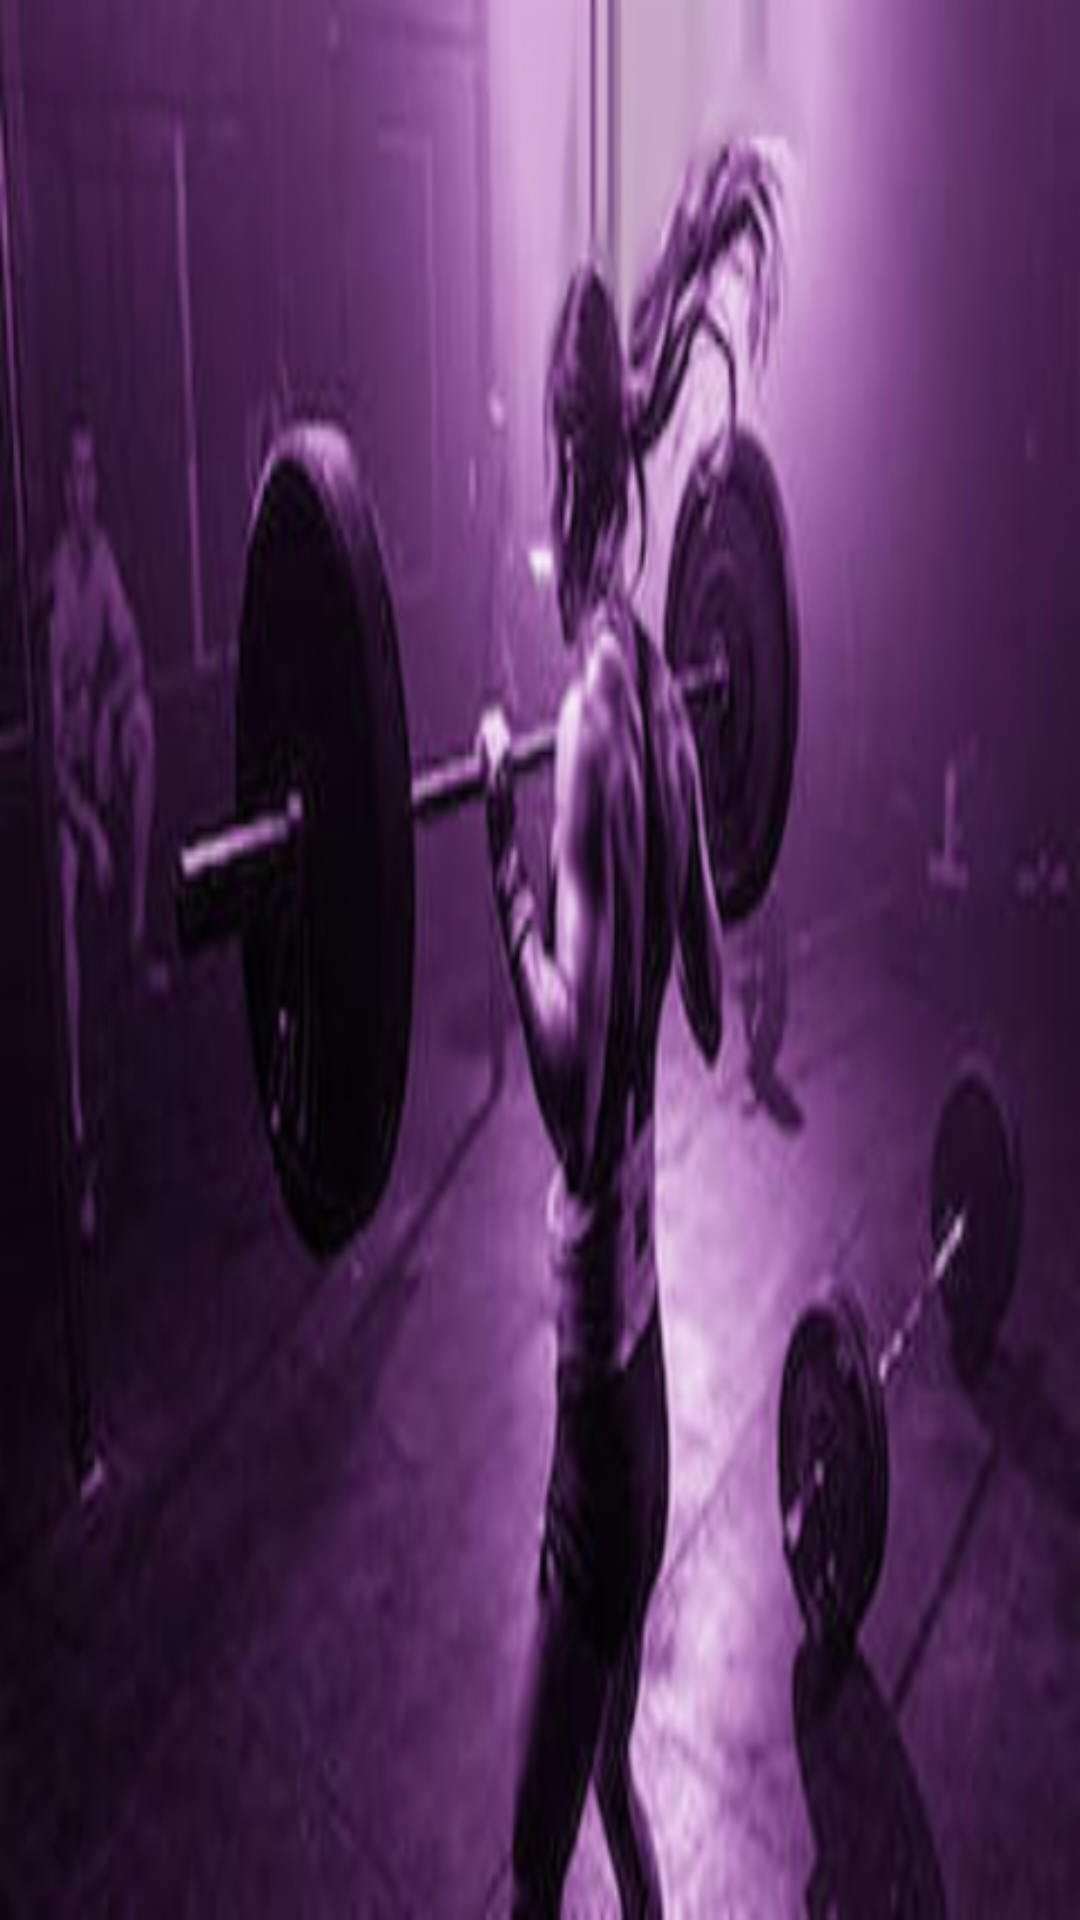

Android layout source for this screen:
<!-- AndroidManifest.xml: application theme AppTheme -->
<!-- res/layout/activity_weight_lifting_music.xml -->
<?xml version="1.0" encoding="utf-8"?>
<ListView xmlns:android="http://schemas.android.com/apk/res/android"
    xmlns:tools="http://schemas.android.com/tools"
    android:id="@+id/list"
    style="@android:style/Widget.Holo.Light.ListView"
    android:layout_width="match_parent"
    android:layout_height="match_parent"
    android:background="@drawable/weightlifter"
    android:orientation="vertical"
    android:paddingBottom="@dimen/_16dp"
    android:paddingLeft="@dimen/_16dp"
    android:paddingRight="@dimen/_16dp"
    android:paddingTop="@dimen/_16dp"
    tools:context=".WeightLiftingMusicActivity" />
<!-- resources referenced by this layout -->
<resources>
  <dimen name="_16dp">16dp</dimen>
  <!-- drawable weightlifter: png bitmap (drawable-hdpi, 63773 bytes) -->
  <style name="AppTheme" parent="Theme.AppCompat.Light.DarkActionBar">
          
          <item name="colorPrimary">@color/black</item>
          <item name="colorPrimaryDark">@color/black</item>
          <item name="colorAccent">@color/colorAccent</item>
      </style>
  <color name="black">#000000</color>
  <color name="colorAccent">#FF4081</color>
</resources>
